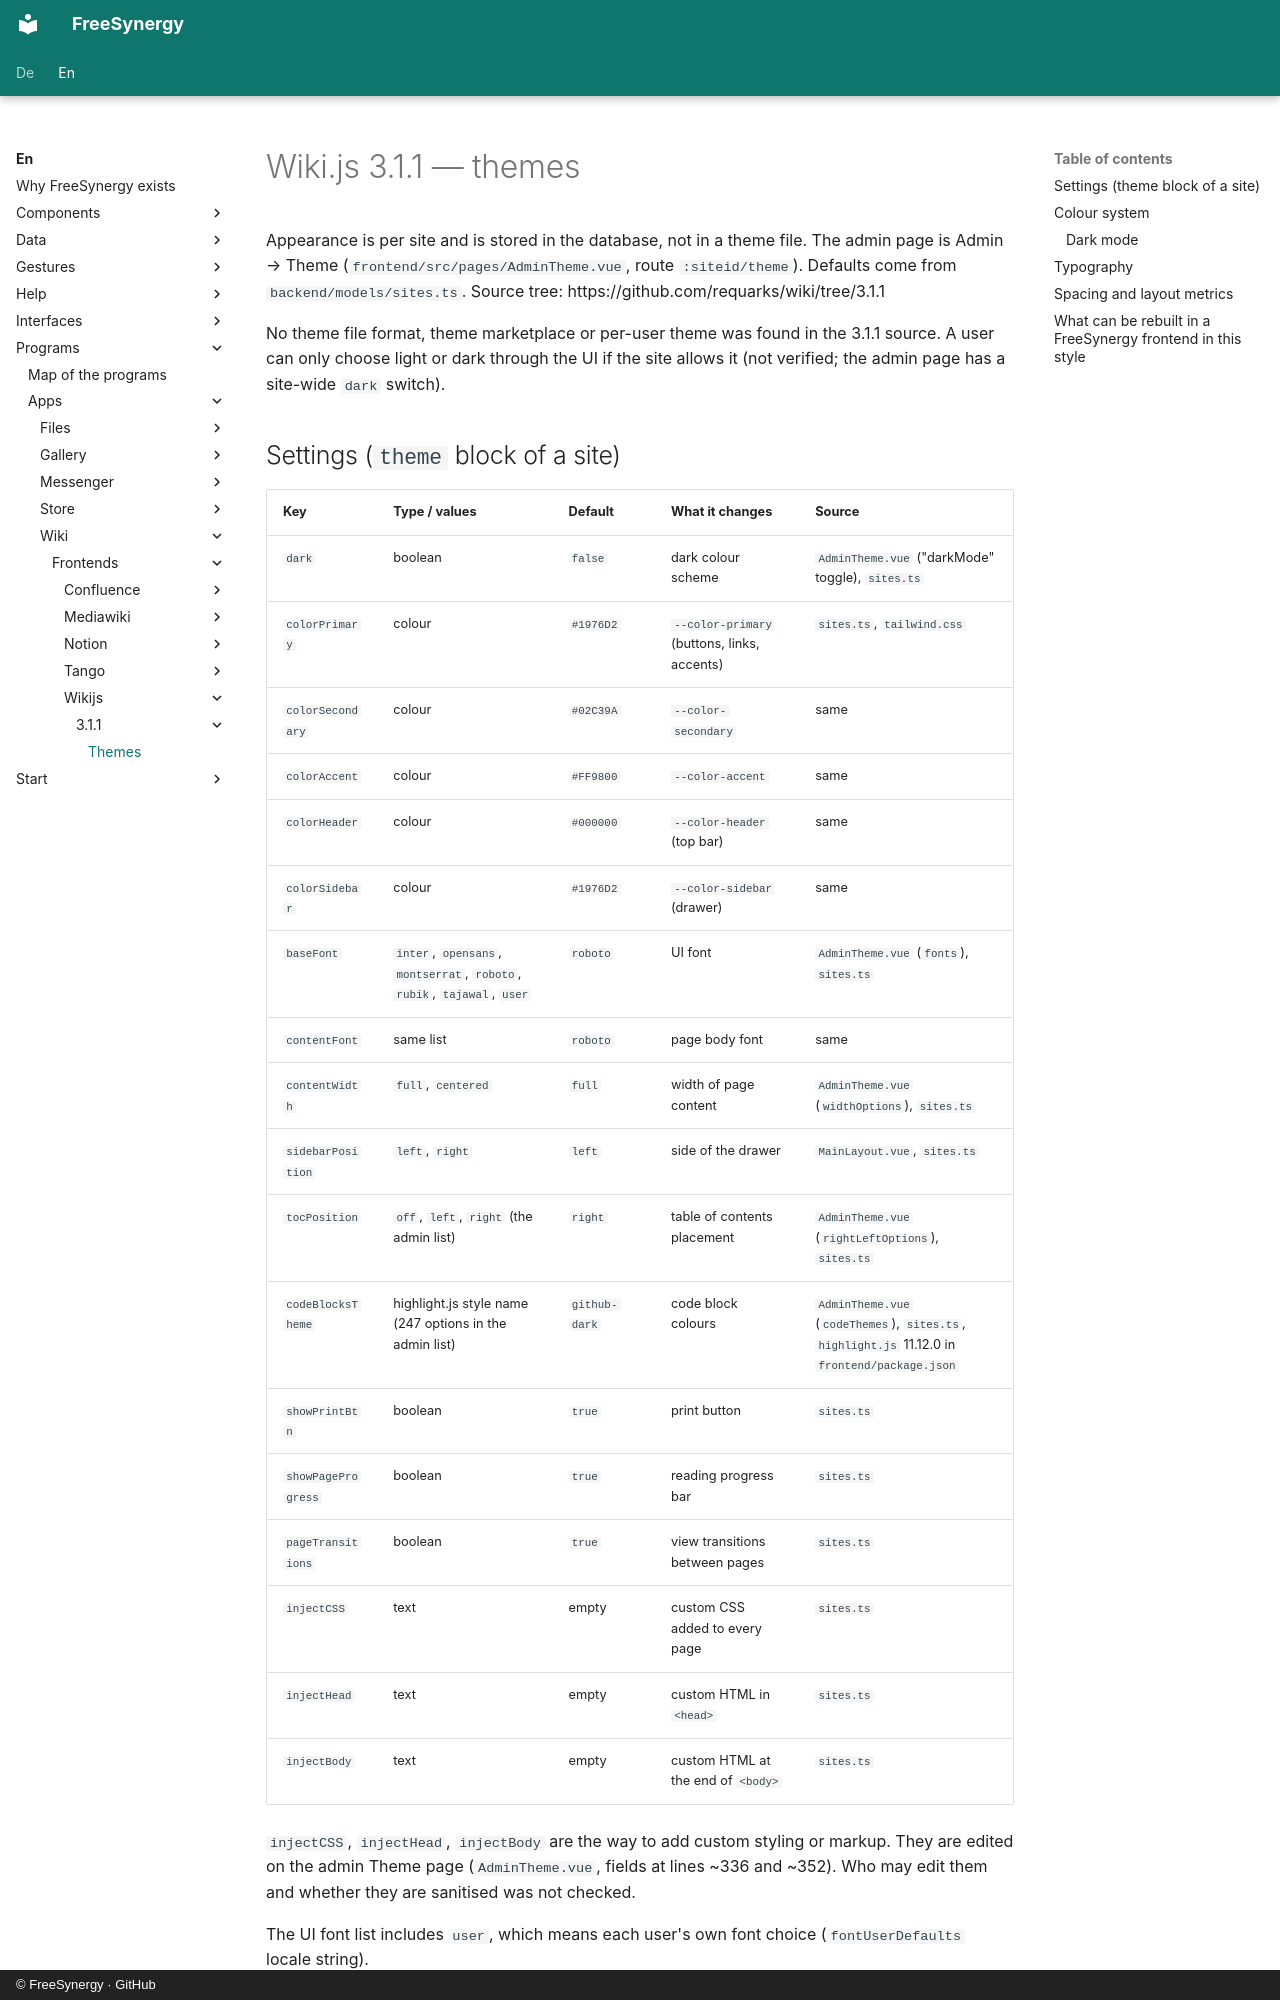

repository: FreeSynergy/fs-documentation · page: en/programs/apps/wiki/frontends/wikijs/3.1.1/themes/index.html · generator: mkdocs · copyright: © FreeSynergy · GitHub

# Wiki.js 3.1.1 — themes

Appearance is per site and is stored in the database, not in a theme file. The admin page is Admin → Theme (`frontend/src/pages/AdminTheme.vue`, route `:siteid/theme`). Defaults come from `backend/models/sites.ts`. Source tree: https://github.com/requarks/wiki/tree/3.1.1

No theme file format, theme marketplace or per-user theme was found in the 3.1.1 source. A user can only choose light or dark through the UI if the site allows it (not verified; the admin page has a site-wide `dark` switch).

## Settings (`theme` block of a site)

| Key | Type / values | Default | What it changes | Source |
|-----|---------------|---------|-----------------|--------|
| `dark` | boolean | `false` | dark colour scheme | `AdminTheme.vue` ("darkMode" toggle), `sites.ts` |
| `colorPrimary` | colour | `#1976D2` | `--color-primary` (buttons, links, accents) | `sites.ts`, `tailwind.css` |
| `colorSecondary` | colour | `#02C39A` | `--color-secondary` | same |
| `colorAccent` | colour | `#FF9800` | `--color-accent` | same |
| `colorHeader` | colour | `#000000` | `--color-header` (top bar) | same |
| `colorSidebar` | colour | `#1976D2` | `--color-sidebar` (drawer) | same |
| `baseFont` | `inter`, `opensans`, `montserrat`, `roboto`, `rubik`, `tajawal`, `user` | `roboto` | UI font | `AdminTheme.vue` (`fonts`), `sites.ts` |
| `contentFont` | same list | `roboto` | page body font | same |
| `contentWidth` | `full`, `centered` | `full` | width of page content | `AdminTheme.vue` (`widthOptions`), `sites.ts` |
| `sidebarPosition` | `left`, `right` | `left` | side of the drawer | `MainLayout.vue`, `sites.ts` |
| `tocPosition` | `off`, `left`, `right` (the admin list) | `right` | table of contents placement | `AdminTheme.vue` (`rightLeftOptions`), `sites.ts` |
| `codeBlocksTheme` | highlight.js style name (247 options in the admin list) | `github-dark` | code block colours | `AdminTheme.vue` (`codeThemes`), `sites.ts`, `highlight.js` 11.12.0 in `frontend/package.json` |
| `showPrintBtn` | boolean | `true` | print button | `sites.ts` |
| `showPageProgress` | boolean | `true` | reading progress bar | `sites.ts` |
| `pageTransitions` | boolean | `true` | view transitions between pages | `sites.ts` |
| `injectCSS` | text | empty | custom CSS added to every page | `sites.ts` |
| `injectHead` | text | empty | custom HTML in `<head>` | `sites.ts` |
| `injectBody` | text | empty | custom HTML at the end of `<body>` | `sites.ts` |

`injectCSS`, `injectHead`, `injectBody` are the way to add custom styling or markup. They are edited on the admin Theme page (`AdminTheme.vue`, fields at lines ~336 and ~352). Who may edit them and whether they are sanitised was not checked.

The UI font list includes `user`, which means each user's own font choice (`fontUserDefaults` locale string).
